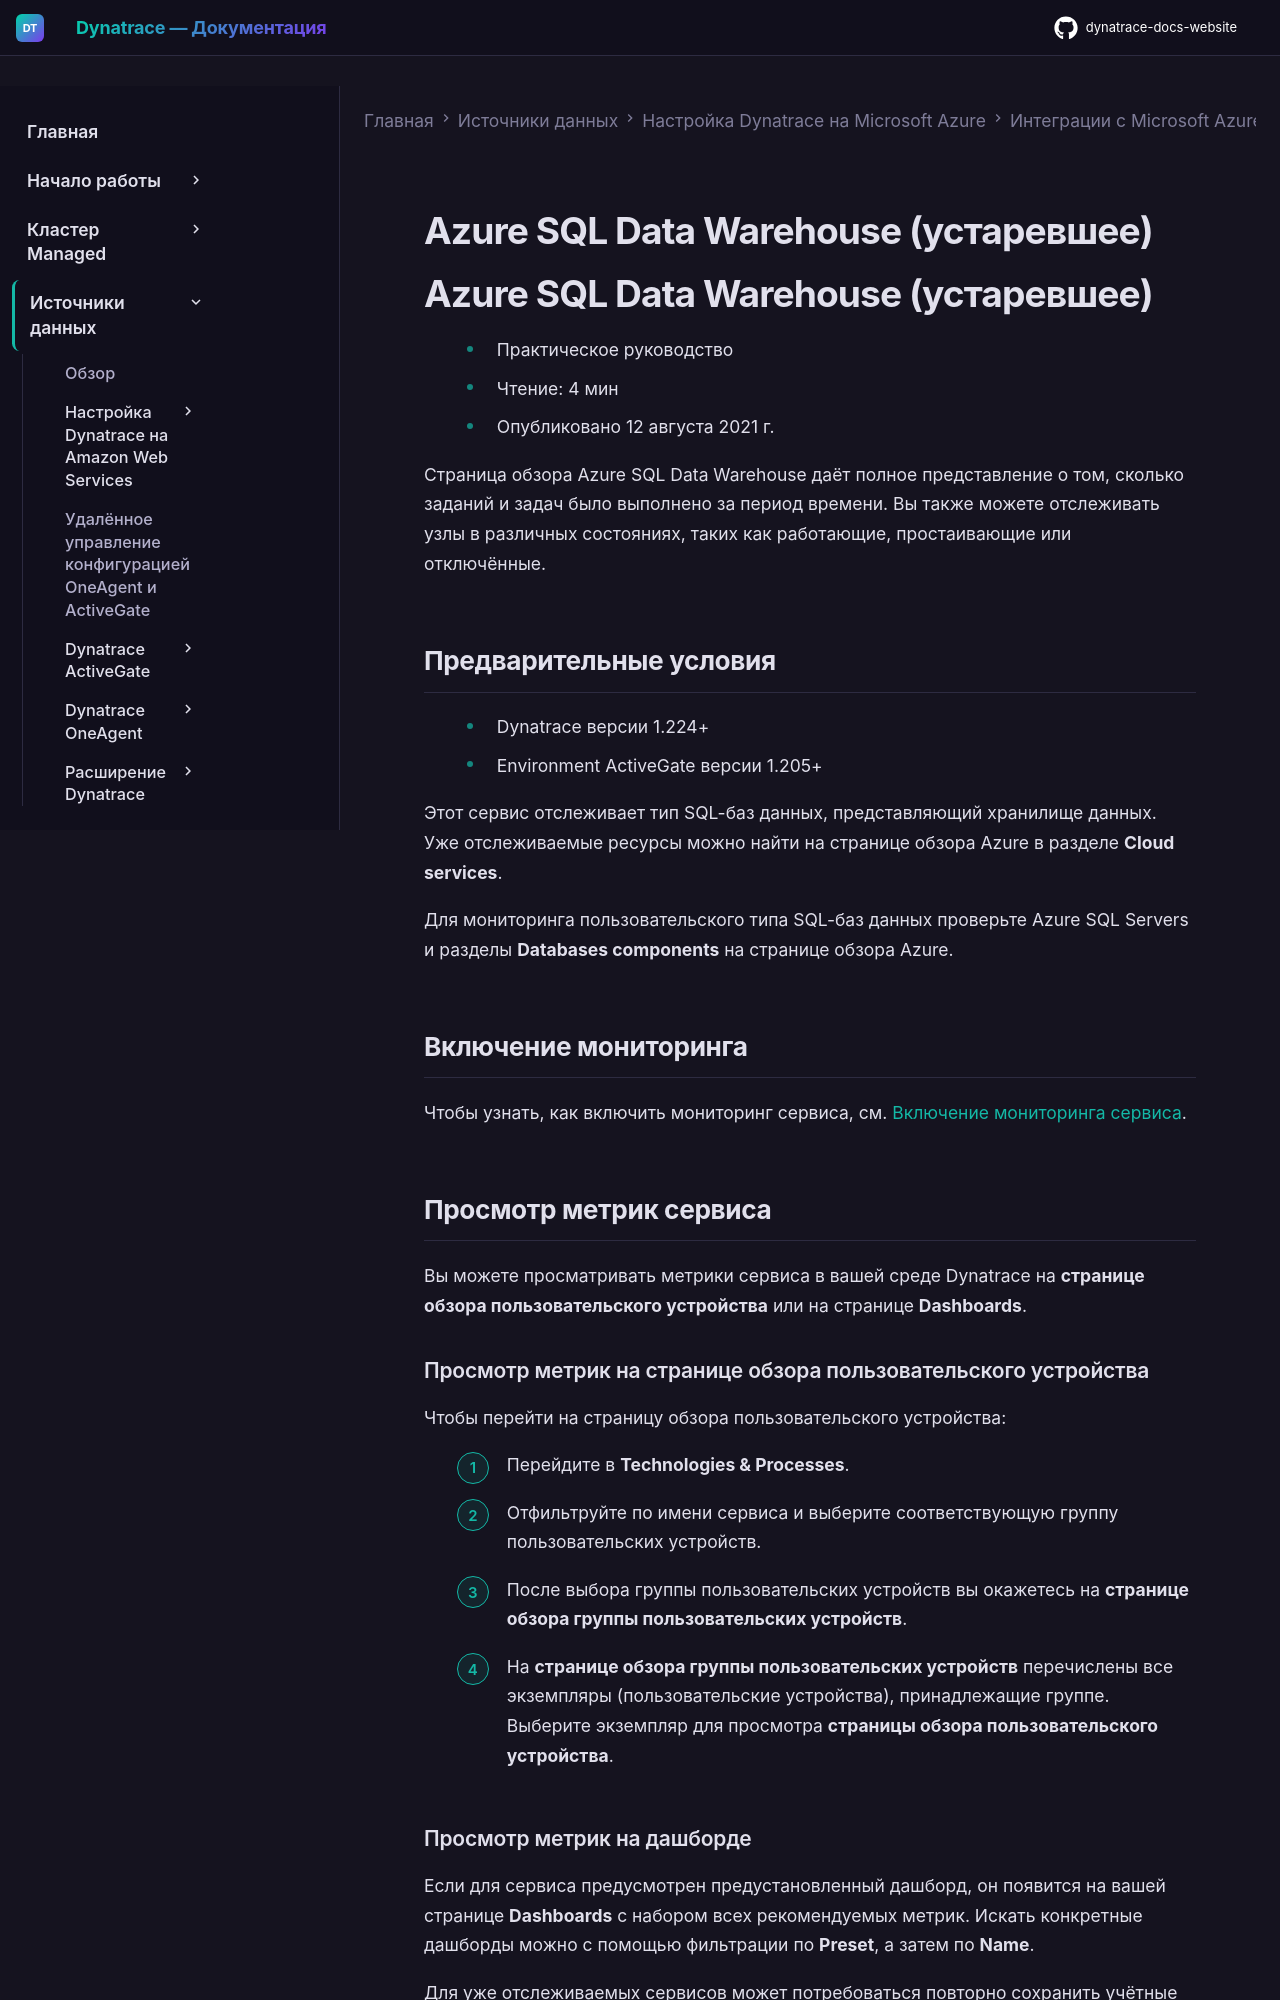

repository: Yerkebulan-Ardabayev/dynatrace-docs-website · page: managed-ru/ingest-from/microsoft-azure-services/azure-integrations/azure-cloud-services-metrics/monitor-azure-sql-data-warehouse/index.html · generator: mkdocs

---
title: Azure SQL Data Warehouse (устаревшее)
source: https://docs.dynatrace.com/managed/ingest-from/microsoft-azure-services/azure-integrations/azure-cloud-services-metrics/monitor-azure-sql-data-warehouse
scraped: 2026-05-12T11:26:12.441708
---

# Azure SQL Data Warehouse (устаревшее)

# Azure SQL Data Warehouse (устаревшее)

* Практическое руководство
* Чтение: 4 мин
* Опубликовано 12 августа 2021 г.

Страница обзора Azure SQL Data Warehouse даёт полное представление о том, сколько заданий и задач было выполнено за период времени. Вы также можете отслеживать узлы в различных состояниях, таких как работающие, простаивающие или отключённые.

## Предварительные условия

* Dynatrace версии 1.224+
* Environment ActiveGate версии 1.205+

Этот сервис отслеживает тип SQL-баз данных, представляющий хранилище данных. Уже отслеживаемые ресурсы можно найти на странице обзора Azure в разделе **Cloud services**.

Для мониторинга пользовательского типа SQL-баз данных проверьте Azure SQL Servers и разделы **Databases components** на странице обзора Azure.

## Включение мониторинга

Чтобы узнать, как включить мониторинг сервиса, см. [Включение мониторинга сервиса](/managed/ingest-from/microsoft-azure-services/azure-integrations/azure-monitoring-guide/azure-enable-service-monitoring "Включение мониторинга Azure в Dynatrace.").

## Просмотр метрик сервиса

Вы можете просматривать метрики сервиса в вашей среде Dynatrace на **странице обзора пользовательского устройства** или на странице **Dashboards**.
